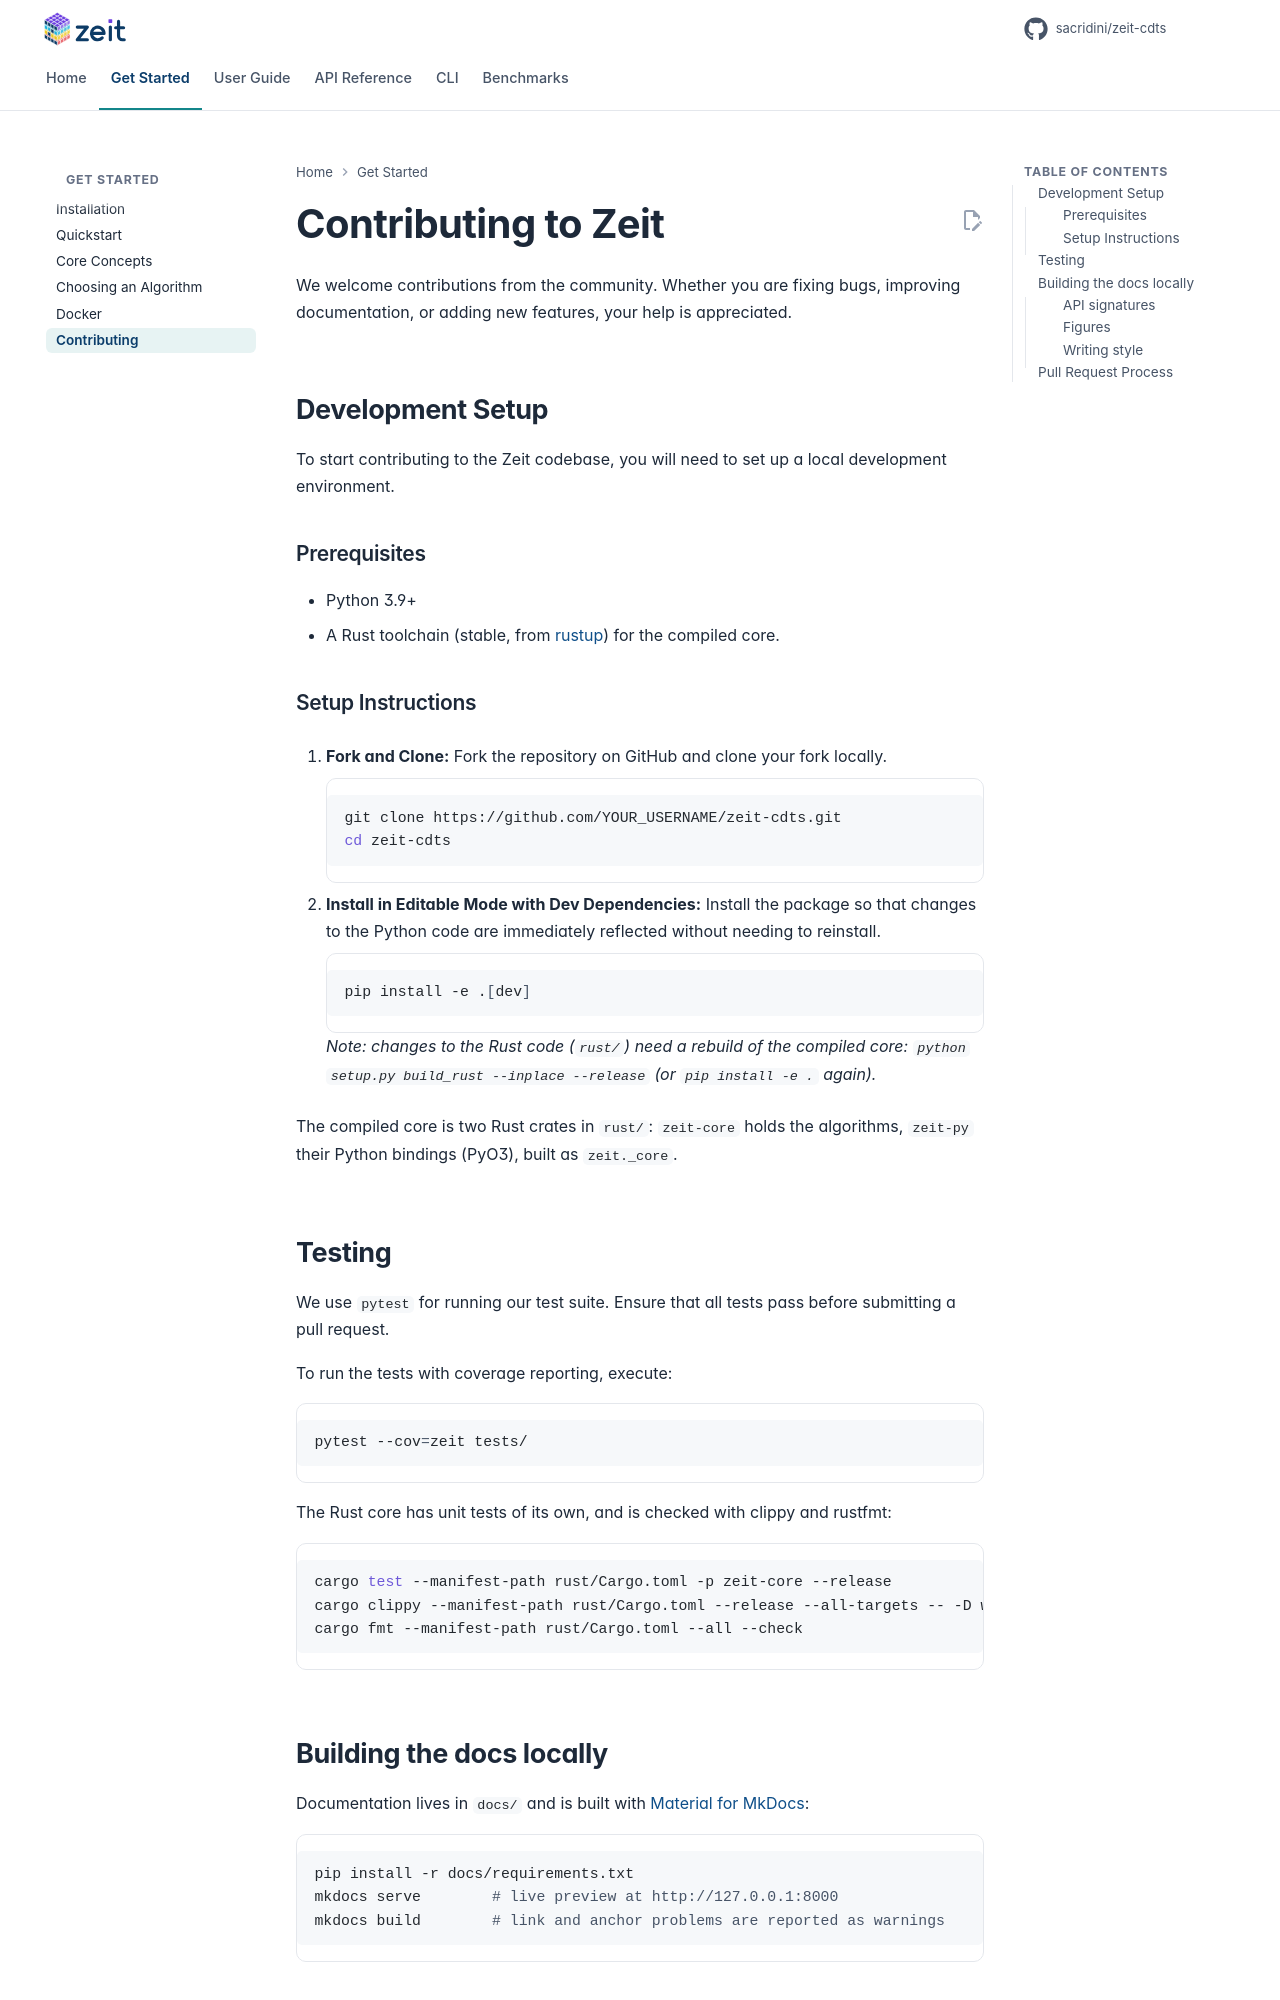

repository: sacridini/zeit-cdts · page: getting-started/contributing/index.html · generator: mkdocs

# Contributing to Zeit

We welcome contributions from the community. Whether you are fixing bugs, improving documentation, or adding new features, your help is appreciated.

## Development Setup

To start contributing to the Zeit codebase, you will need to set up a local development environment. 

### Prerequisites

* Python 3.9+
* A Rust toolchain (stable, from [rustup](https://rustup.rs)) for the compiled core.

### Setup Instructions

1. **Fork and Clone:** Fork the repository on GitHub and clone your fork locally.
   ```bash
   git clone https://github.com/YOUR_USERNAME/zeit-cdts.git
   cd zeit-cdts
   ```

2. **Install in Editable Mode with Dev Dependencies:** Install the package so that changes to the Python code are immediately reflected without needing to reinstall. 
   ```bash
   pip install -e .[dev]
   ```
   *Note: changes to the Rust code (`rust/`) need a rebuild of the compiled core: `python setup.py build_rust --inplace --release` (or `pip install -e .` again).*

The compiled core is two Rust crates in `rust/`: `zeit-core` holds the algorithms, `zeit-py` their Python bindings (PyO3), built as `zeit._core`.

## Testing

We use `pytest` for running our test suite. Ensure that all tests pass before submitting a pull request.

To run the tests with coverage reporting, execute:

```bash
pytest --cov=zeit tests/
```

The Rust core has unit tests of its own, and is checked with clippy and rustfmt:

```bash
cargo test --manifest-path rust/Cargo.toml -p zeit-core --release
cargo clippy --manifest-path rust/Cargo.toml --release --all-targets -- -D warnings
cargo fmt --manifest-path rust/Cargo.toml --all --check
```

## Building the docs locally

Documentation lives in `docs/` and is built with [Material for MkDocs](https://squidfunk.github.io/mkdocs-material/):

```bash
pip install -r docs/requirements.txt
mkdocs serve        # live preview at http://127.0.0.1:8000
mkdocs build        # link and anchor problems are reported as warnings
```
